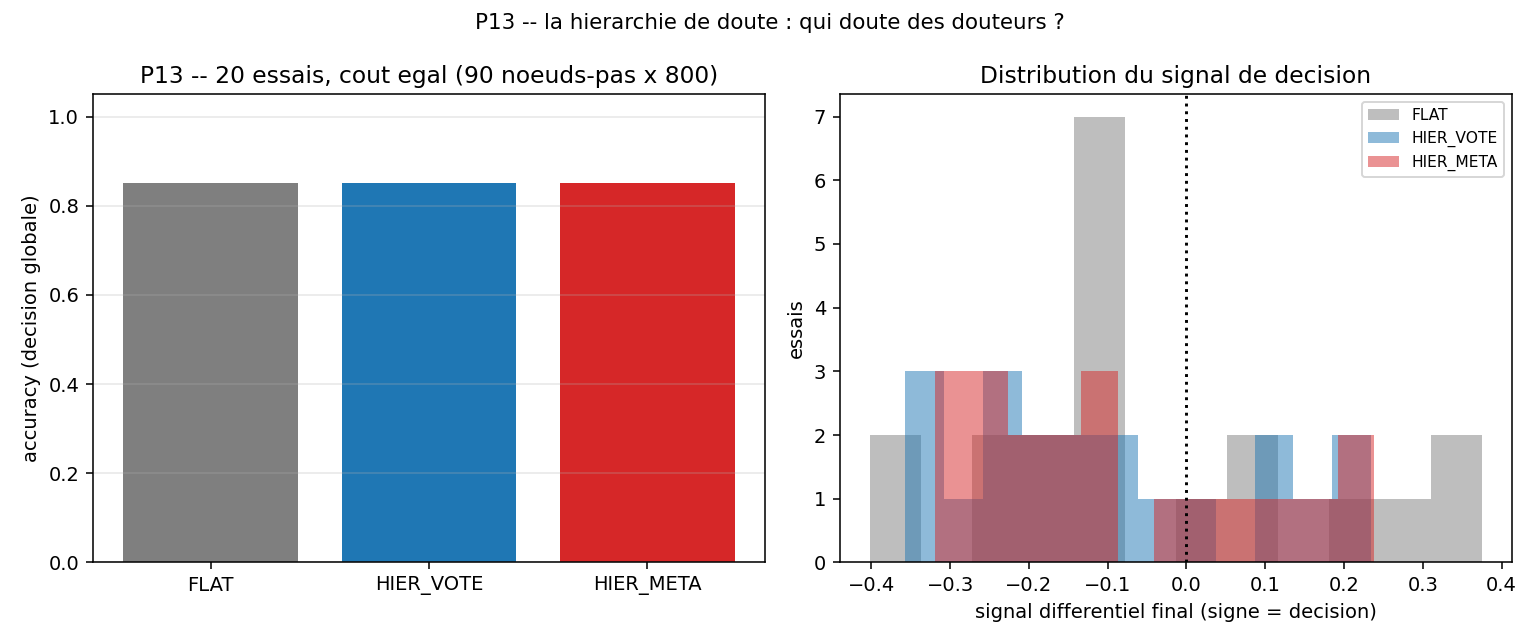

Data behind this chart, as committed beside it:
trial, dstar, t_pulses, ok_flat, ok_hier_vote, ok_hier_meta, d_flat, d_hier_vote, d_hier_meta
0, -1, 1200;700;700, 1, 1, 1, -0.1372, -0.1614, -0.2385
1, 1, 150;700;350, 1, 1, 1, 0.1024, 0.08948, 0.1221
2, -1, 1200;700;350, 1, 1, 1, -0.1283, -0.2934, -0.1659
3, 1, 1200;150;1200, 0, 0, 0, -0.08444, -0.09072, -0.1164
4, 1, 1200;1200;700, 1, 1, 1, 0.2696, 0.01017, 0.06681
5, 1, 150;350;700, 1, 1, 1, 0.236, 0.136, 0.1825
6, -1, 150;150;150, 1, 1, 1, -0.004735, -0.1073, -0.1159
7, -1, 150;1200;700, 1, 1, 1, -0.1259, -0.1331, -0.175
8, 1, 1200;150;700, 1, 1, 1, 0.1025, 0.2343, 0.2174
9, -1, 700;150;1200, 1, 1, 1, -0.09137, -0.2091, -0.2154
10, 1, 700;350;700, 1, 1, 1, 0.3705, 0.2328, 0.2382
11, -1, 700;350;350, 1, 1, 1, -0.1497, -0.1325, -0.1243
12, -1, 700;700;700, 1, 1, 1, -0.3514, -0.3204, -0.314
13, -1, 700;700;150, 1, 1, 1, -0.08448, -0.2283, -0.2319
14, -1, 700;150;350, 1, 1, 1, -0.2418, -0.2048, -0.2584
15, 1, 1200;1200;350, 0, 0, 0, -0.1693, -0.02225, -0.01604
16, 1, 350;700;700, 1, 1, 1, 0.3745, 0.1328, 0.04811
17, 1, 350;350;1200, 0, 0, 0, -0.1031, -0.3161, -0.3089
18, -1, 700;1200;150, 1, 1, 1, -0.4013, -0.3568, -0.3197
19, -1, 700;350;150, 1, 1, 1, -0.271, -0.2273, -0.1938
